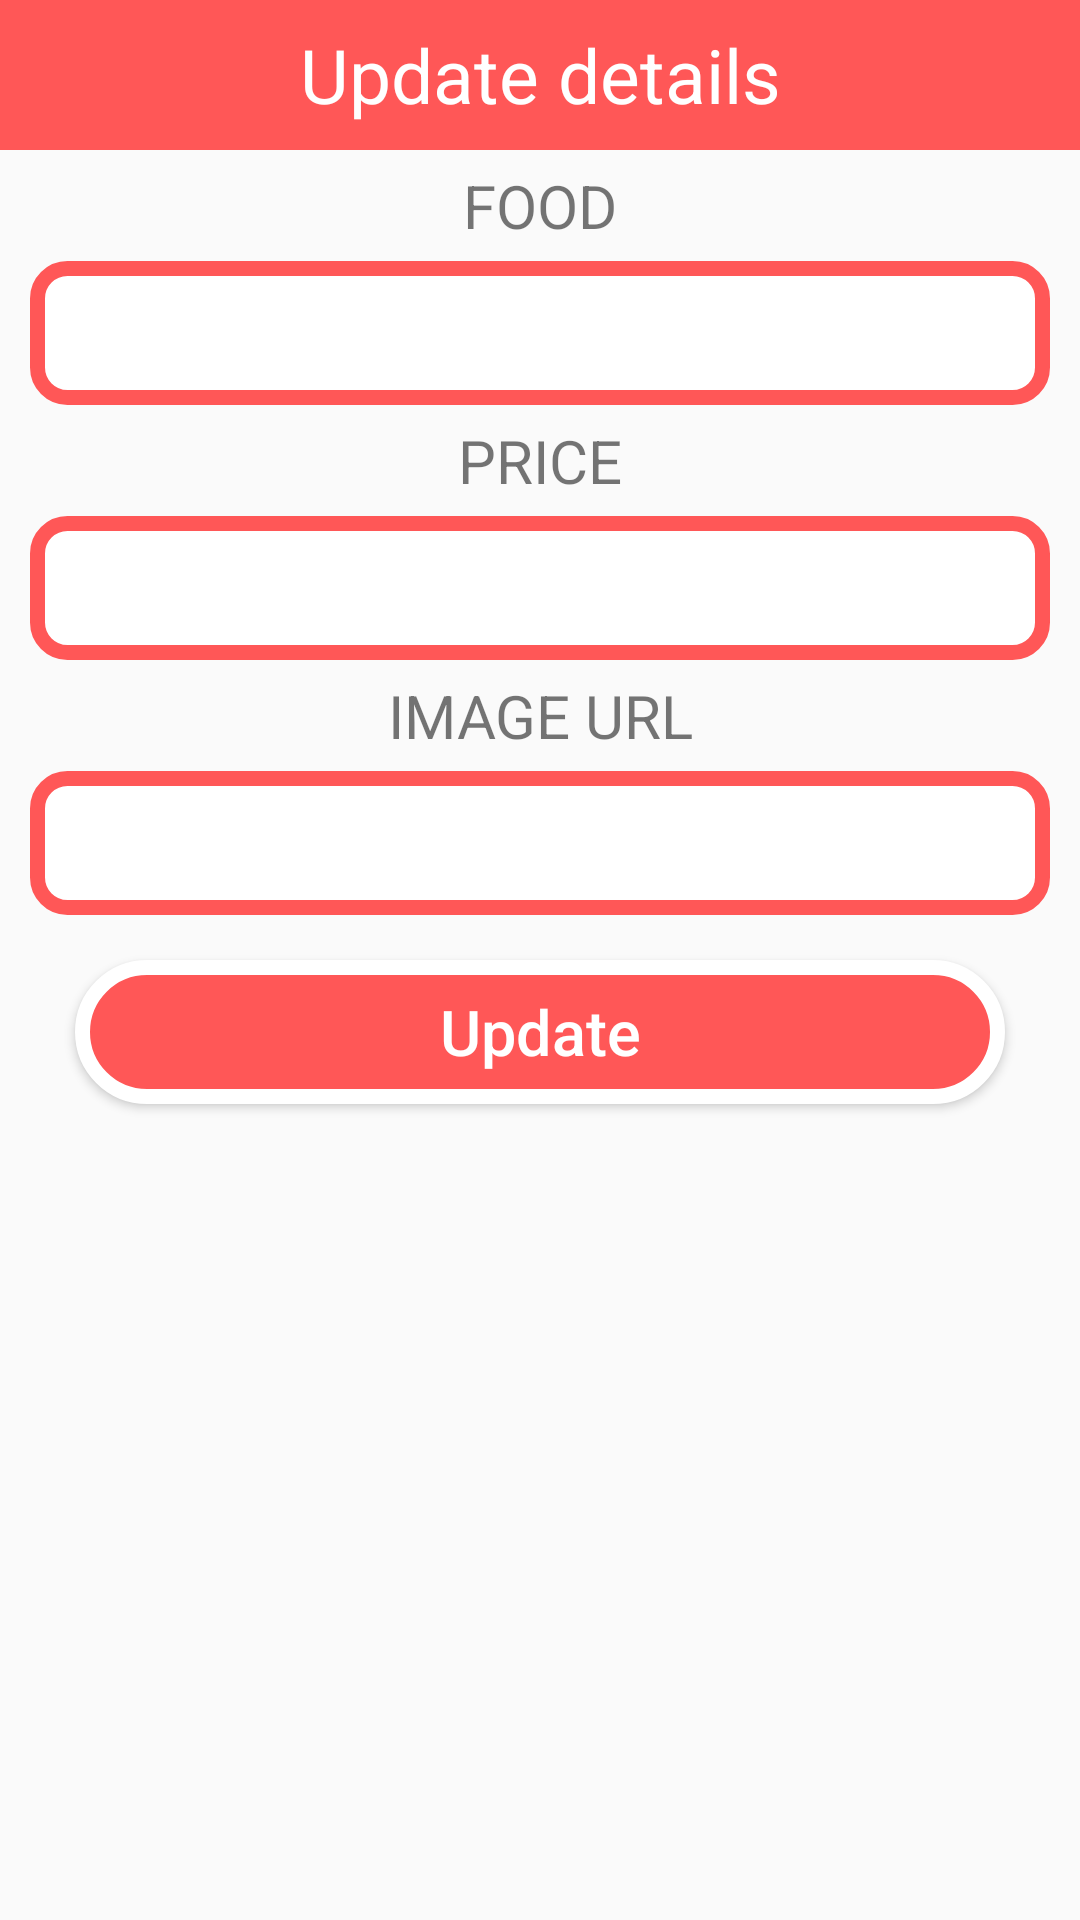

Write the Android layout XML for this screen, with the resource values it uses.
<!-- AndroidManifest.xml: application theme Theme.Delights -->
<!-- res/layout/admin_update_popup.xml -->
<?xml version="1.0" encoding="utf-8"?>
<LinearLayout xmlns:android="http://schemas.android.com/apk/res/android"
    xmlns:tools="http://schemas.android.com/tools"
    android:layout_width="match_parent"
    android:layout_height="match_parent"
    android:orientation="vertical" >
    <TextView
        android:layout_width="match_parent"
        android:layout_height="50dp"
        android:text="Update details"
        android:background="@color/red_background"
        android:textSize="25dp"
        android:gravity="center"
        android:textColor="@color/white"/>


    <TextView
        android:layout_width="match_parent"
        android:layout_height="wrap_content"
        android:gravity="center"
        android:textSize="20sp"
        android:layout_marginTop="5dp"
        android:layout_marginBottom="5dp"
        android:text="FOOD"/>

    <EditText
        android:id="@+id/food_update"
        android:layout_width="match_parent"
        android:layout_height="48dp"
        android:layout_marginLeft="10dp"
        android:layout_marginRight="10dp"
        android:background="@drawable/rounded"
        android:gravity="center"
        android:singleLine="true"
        tools:ignore="SpeakableTextPresentCheck,SpeakableTextPresentCheck" />


    <TextView
        android:layout_width="match_parent"
        android:layout_height="wrap_content"
        android:gravity="center"
        android:textSize="20sp"
        android:layout_marginTop="5dp"
        android:layout_marginBottom="5dp"
        android:text="PRICE"/>

    <EditText
        android:id="@+id/price_update"
        android:layout_width="match_parent"
        android:layout_height="48dp"
        android:layout_marginLeft="10dp"
        android:layout_marginRight="10dp"
        android:background="@drawable/rounded"
        android:gravity="center"
        android:singleLine="true"
        tools:ignore="SpeakableTextPresentCheck,TouchTargetSizeCheck" />


    <TextView
        android:layout_width="match_parent"
        android:layout_height="wrap_content"
        android:gravity="center"
        android:textSize="20sp"
        android:layout_marginTop="5dp"
        android:layout_marginBottom="5dp"
        android:text="IMAGE URL"/>
    <EditText
        android:id="@+id/uri_update"
        android:layout_width="match_parent"
        android:layout_height="48dp"
        android:layout_marginLeft="10dp"
        android:layout_marginRight="10dp"
        android:background="@drawable/rounded"
        android:gravity="center"
        tools:ignore="SpeakableTextPresentCheck" />


    <Button
        android:layout_width="match_parent"
        android:layout_height="wrap_content"
        android:textColor="@color/white"
        android:layout_marginRight="25dp"
        android:layout_marginLeft="25dp"
        android:layout_marginTop="15dp"
        android:text="Update"
        android:background="@drawable/button_gradient"
        android:textSize="21dp"
        android:textAllCaps="false"
        android:gravity="center"
       android:id="@+id/admin_update"/>

</LinearLayout>
<!-- resources referenced by this layout -->
<resources>
  <color name="red_background">#FF5757</color>
  <color name="white">#FFFFFFFF</color>
  <!-- drawable button_gradient (drawable) -->
  <?xml version="1.0" encoding="utf-8"?>
  <shape xmlns:android="http://schemas.android.com/apk/res/android">
  <gradient android:angle="90"
      android:startColor="@color/red_background"
      android:endColor="@color/red_background"
      />
      <corners android:radius="45dp"/>
      <stroke android:color="@color/white"
          android:width="5dp"/>
  </shape>
  <!-- drawable rounded (drawable) -->
  <?xml version="1.0" encoding="utf-8"?>
  <shape xmlns:android="http://schemas.android.com/apk/res/android">
          <solid android:color = "#FFFFFF"/>
          <stroke
               android:width = "5dp"
              android:color ="#FF5757"/>
      <corners
          android:radius="10dp"/>
  </shape>
  <style name="Theme.Delights" parent="Theme.AppCompat.Light.NoActionBar">
          
          <item name="colorPrimary">@color/purple_500</item>
          <item name="colorPrimaryVariant">@color/purple_700</item>
          <item name="colorOnPrimary">@color/white</item>
          
          <item name="colorSecondary">@color/teal_200</item>
          <item name="colorSecondaryVariant">@color/teal_700</item>
          <item name="colorOnSecondary">@color/black</item>
          
          <item name="android:statusBarColor">@color/red_background</item>
          
      </style>
  <color name="purple_500">#FF6200EE</color>
  <color name="purple_700">#FF3700B3</color>
  <color name="teal_200">#FF03DAC5</color>
  <color name="teal_700">#FF018786</color>
  <color name="black">#FF000000</color>
</resources>
